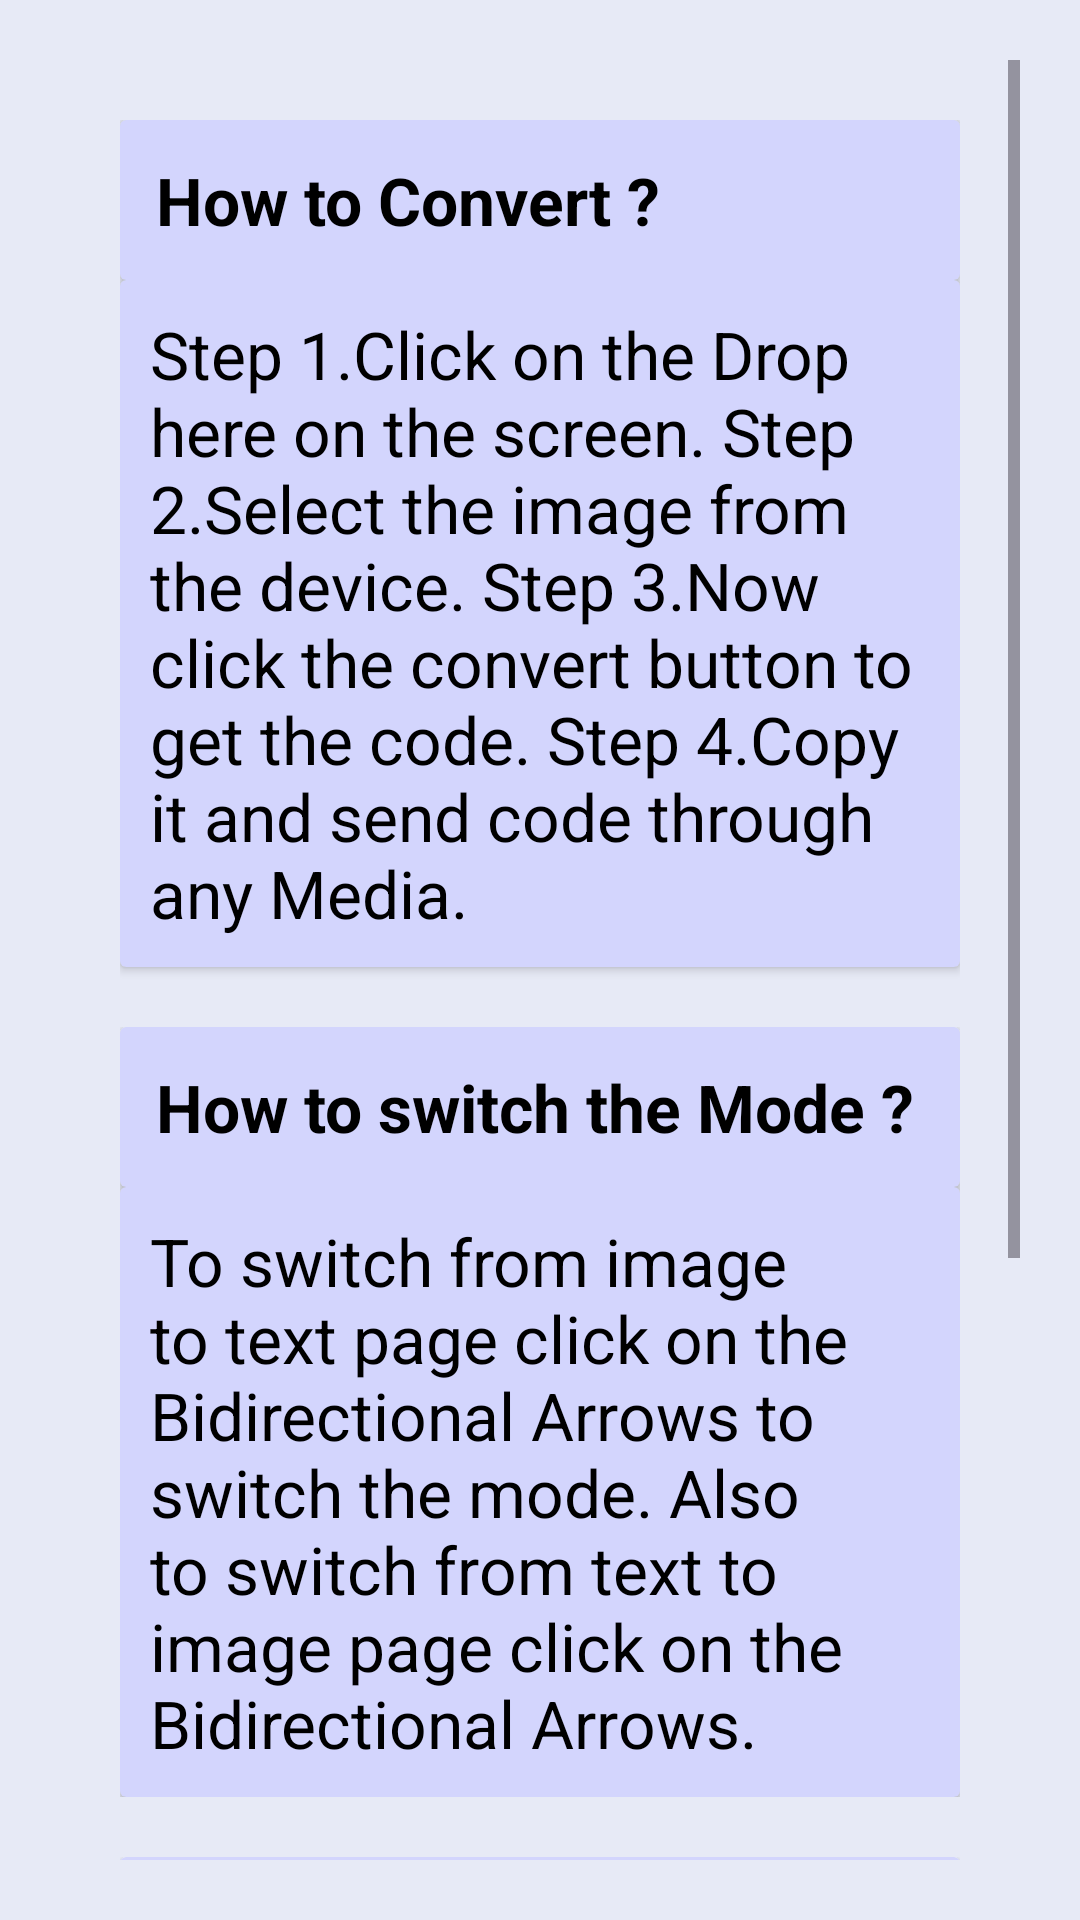

Android layout source for this screen:
<!-- AndroidManifest.xml: application theme Theme.Final -->
<!-- res/layout/help_content.xml -->
<?xml version="1.0" encoding="utf-8"?>

<LinearLayout xmlns:android="http://schemas.android.com/apk/res/android"
    xmlns:app="http://schemas.android.com/apk/res-auto"
    android:layout_width="match_parent"
    android:layout_height="match_parent"
    android:background="#E7EAF6"
    android:orientation="vertical"
    android:gravity="center_horizontal"
    android:padding="20dp">


    <ScrollView
        android:layout_width="match_parent"
        android:layout_height="match_parent">

        <LinearLayout
            android:layout_width="match_parent"
            android:layout_height="wrap_content"
            android:orientation="vertical"
            android:gravity="center_horizontal"
            android:padding="20dp"
            android:background="#E7EAF6">


    <androidx.cardview.widget.CardView
    android:layout_width="match_parent"
    android:layout_height="wrap_content"
    android:backgroundTint="#D3D5FD"
    android:elevation="11dp"
    android:padding="15dp">

        <TextView
                android:id="@+id/helpContent"
                android:layout_width="match_parent"
                android:layout_height="wrap_content"
                android:text="How to Convert ?"
                android:textStyle="bold"
                android:textSize="22dp"
                android:padding="12dp"
                android:textColor="#000000"/>

</androidx.cardview.widget.CardView>

    <androidx.cardview.widget.CardView
        android:layout_width="match_parent"
        android:layout_height="wrap_content"
        android:backgroundTint="#D3D5FD"
        android:elevation="11dp"
        android:padding="15dp">

        <TextView
            android:layout_width="match_parent"
            android:layout_height="wrap_content"
            android:text="@string/hc1"

            android:textSize="22dp"
            android:padding="10dp"
            android:textColor="#000000"/>


    </androidx.cardview.widget.CardView>

    <LinearLayout
        android:layout_width="match_parent"
        android:layout_height="wrap_content"
        android:orientation="vertical"
        android:gravity="center_horizontal"
        android:paddingTop="20dp">


    <androidx.cardview.widget.CardView
        android:layout_width="match_parent"
        android:layout_height="wrap_content"
        android:backgroundTint="#D3D5FD"
        android:elevation="11dp"
        android:padding="15dp">

        <TextView
            android:layout_width="match_parent"
            android:layout_height="wrap_content"
            android:text="How to switch the Mode ?"
            android:textStyle="bold"
            android:textSize="22dp"
            android:padding="12dp"
            android:textColor="#000000"/>

    </androidx.cardview.widget.CardView>

    <androidx.cardview.widget.CardView
        android:layout_width="match_parent"
        android:layout_height="wrap_content"
        android:backgroundTint="#D3D5FD"
        android:elevation="11dp"
        android:padding="15dp">

        <TextView
            android:layout_width="match_parent"
            android:layout_height="wrap_content"
            android:text="@string/hc2"
            android:textSize="22dp"
            android:padding="10dp"
            android:textColor="#000000"/>


    </androidx.cardview.widget.CardView>
    </LinearLayout>

    <LinearLayout
        android:layout_width="match_parent"
        android:layout_height="wrap_content"
        android:orientation="vertical"
        android:gravity="center_horizontal"
        android:paddingTop="20dp">


        <androidx.cardview.widget.CardView
            android:layout_width="match_parent"
            android:layout_height="wrap_content"
            android:backgroundTint="#D3D5FD"
            android:elevation="11dp"
            android:padding="15dp">

            <TextView
                android:layout_width="match_parent"
                android:layout_height="wrap_content"
                android:text="How to Convert ?"
                android:textStyle="bold"
                android:textSize="22dp"
                android:padding="12dp"
                android:textColor="#000000"/>

        </androidx.cardview.widget.CardView>

        <androidx.cardview.widget.CardView
            android:layout_width="match_parent"
            android:layout_height="wrap_content"
            android:backgroundTint="#D3D5FD"
            android:elevation="11dp"
            android:padding="15dp">

            <TextView
                android:layout_width="match_parent"
                android:layout_height="wrap_content"
                android:text="@string/hc3"
                android:textSize="22dp"
                android:padding="10dp"
                android:textColor="#000000"/>


        </androidx.cardview.widget.CardView>
    </LinearLayout>
        </LinearLayout>
    </ScrollView>




        </LinearLayout>
<!-- resources referenced by this layout -->
<resources>
  <string name="hc1">Step 1.Click on the Drop here on the screen.
                                              Step 2.Select the image from the device.
                                              Step 3.Now click the convert button to get the code.
                                                      Step 4.Copy it and send code through any Media.</string>
  <string name="hc2">To switch from image to text page click on the Bidirectional Arrows to switch the mode.
  Also to switch from text to image page click on the Bidirectional Arrows.</string>
  <string name="hc3">Step 1.Click on the add text area on the screen.
                                              Step 2.Now Enter/Paste the code you have.
                                              Step 3.Now Click The ViewIt Button To view .
                                                  Step 4.The Image appears just below the viewIt Section.</string>
  <style name="Theme.Final" parent="Base.Theme.Final2" />
  <style name="Base.Theme.Final2" parent="Theme.Material3.DayNight.NoActionBar">
  
          
          
      </style>
</resources>
